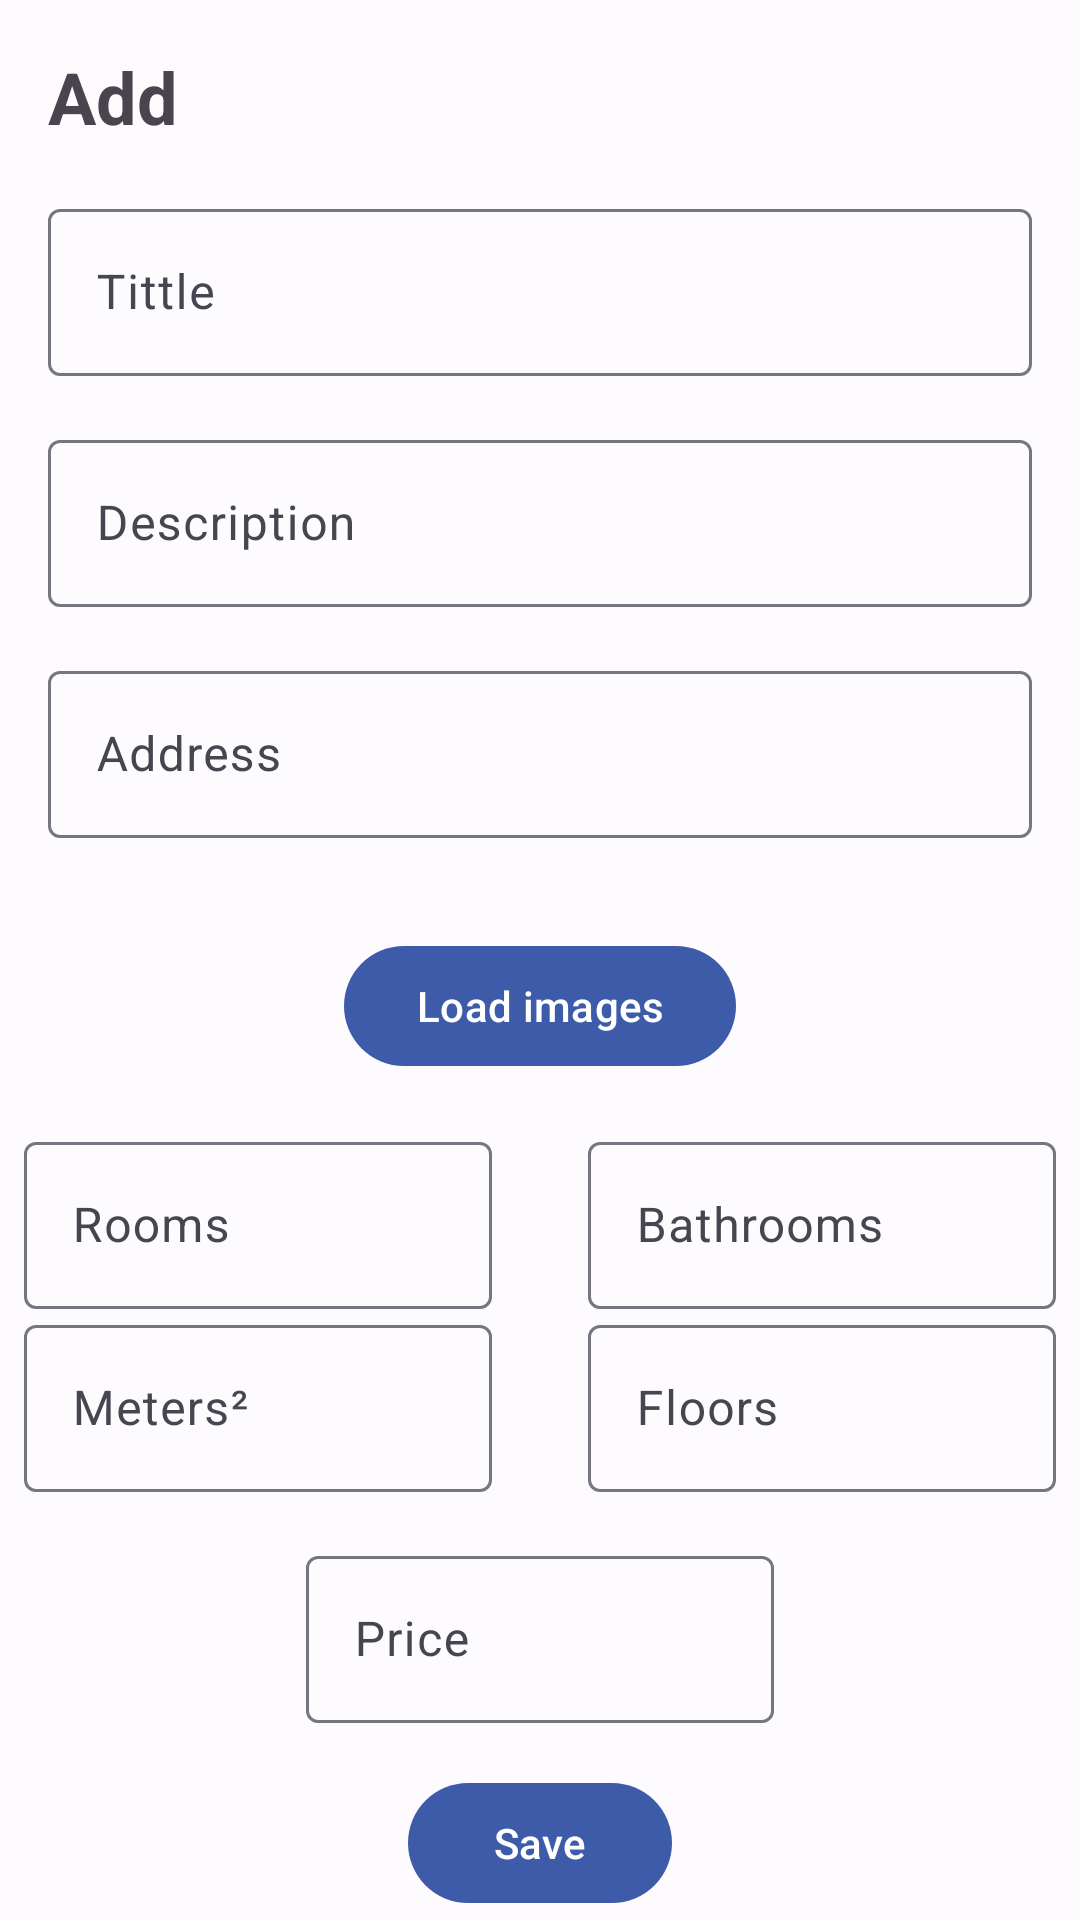

Here is an Android app screen rendered from its layout file. Give the layout XML and the strings, colors and styles it references.
<!-- AndroidManifest.xml: application theme Theme.InmoMarket -->
<!-- res/layout/fragment_add.xml -->
<?xml version="1.0" encoding="utf-8"?>
<androidx.core.widget.NestedScrollView xmlns:android="http://schemas.android.com/apk/res/android"
    xmlns:app="http://schemas.android.com/apk/res-auto"
    xmlns:tools="http://schemas.android.com/tools"
    android:layout_width="match_parent"
    android:layout_height="match_parent"
    android:clickable="true"
    android:fillViewport="true"
    android:focusable="true"
    tools:context=".ui.add.AddFragment">

    <androidx.constraintlayout.widget.ConstraintLayout
        android:layout_width="match_parent"
        android:layout_height="wrap_content">

        <TextView
            android:id="@+id/tvTittle"
            android:layout_width="wrap_content"
            android:layout_height="wrap_content"
            android:layout_margin="@dimen/common_margin"
            android:text="@string/title_add"
            android:textSize="@dimen/text_tittle"
            android:textStyle="bold"
            app:layout_constraintStart_toStartOf="parent"
            app:layout_constraintTop_toTopOf="parent" />

        <com.google.android.material.textfield.TextInputLayout
            android:id="@+id/tilTittle"
            android:layout_width="match_parent"
            android:layout_height="wrap_content"
            android:layout_margin="@dimen/common_margin"
            app:layout_constraintEnd_toEndOf="parent"
            app:layout_constraintStart_toStartOf="parent"
            app:layout_constraintTop_toBottomOf="@id/tvTittle">

            <com.google.android.material.textfield.TextInputEditText
                android:id="@+id/tieTittle"
                android:layout_width="match_parent"
                android:layout_height="match_parent"
                android:hint="@string/pront_title"
                android:inputType="textAutoCorrect" />

        </com.google.android.material.textfield.TextInputLayout>

        <com.google.android.material.textfield.TextInputLayout
            android:id="@+id/tilDescription"
            android:layout_width="match_parent"
            android:layout_height="wrap_content"
            android:layout_margin="@dimen/common_margin"
            app:layout_constraintEnd_toEndOf="parent"
            app:layout_constraintStart_toStartOf="parent"
            app:layout_constraintTop_toBottomOf="@id/tilTittle">

            <com.google.android.material.textfield.TextInputEditText
                android:id="@+id/tieDescription"
                android:layout_width="match_parent"
                android:layout_height="match_parent"
                android:hint="@string/pront_description"
                android:inputType="textAutoCorrect" />

        </com.google.android.material.textfield.TextInputLayout>

        <com.google.android.material.textfield.TextInputLayout
            android:id="@+id/tilAddress"
            android:layout_width="match_parent"
            android:layout_height="wrap_content"
            android:layout_margin="@dimen/common_margin"
            app:layout_constraintEnd_toEndOf="parent"
            app:layout_constraintStart_toStartOf="parent"
            app:layout_constraintTop_toBottomOf="@id/tilDescription">

            <com.google.android.material.textfield.TextInputEditText
                android:id="@+id/tieAddress"
                android:layout_width="match_parent"
                android:layout_height="match_parent"
                android:hint="@string/prompt_address"
                android:inputType="none"
                android:focusable="false" />
        </com.google.android.material.textfield.TextInputLayout>


        <androidx.recyclerview.widget.RecyclerView
            android:id="@+id/rvImages"
            android:layout_width="0dp"
            android:layout_height="wrap_content"
            android:layout_margin="@dimen/common_margin"
            android:orientation="horizontal"
            app:layoutManager="androidx.recyclerview.widget.LinearLayoutManager"
            app:layout_constraintEnd_toEndOf="parent"
            app:layout_constraintStart_toStartOf="parent"
            app:layout_constraintTop_toBottomOf="@id/tilAddress"
            tools:listitem="@layout/images_item" />


        <com.google.android.material.button.MaterialButton
            android:id="@+id/btnLoadImages"
            android:layout_width="wrap_content"
            android:layout_height="wrap_content"
            android:layout_margin="@dimen/common_margin"
            android:text="@string/load_images"
            app:layout_constraintEnd_toEndOf="parent"
            app:layout_constraintStart_toStartOf="parent"
            app:layout_constraintTop_toBottomOf="@id/rvImages" />


        <com.google.android.material.textfield.TextInputLayout
            android:id="@+id/tilRooms"
            android:layout_width="156dp"
            android:layout_height="0dp"
            app:endIconMode="none"
            android:layout_margin="@dimen/common_margin"
            app:layout_constraintEnd_toStartOf="@id/tilBaths"
            app:layout_constraintStart_toStartOf="parent"
            app:layout_constraintTop_toBottomOf="@id/btnLoadImages">

            <com.google.android.material.textfield.TextInputEditText
                android:id="@+id/tieRooms"
                android:layout_width="match_parent"
                android:layout_height="match_parent"
                android:hint="@string/prompt_rooms"
                android:inputType="number" />

        </com.google.android.material.textfield.TextInputLayout>


        <com.google.android.material.textfield.TextInputLayout
            android:id="@+id/tilBaths"
            android:layout_width="156dp"
            android:layout_height="0dp"
            app:endIconMode="none"
            android:layout_margin="@dimen/common_margin"
            app:layout_constraintEnd_toEndOf="parent"
            app:layout_constraintStart_toEndOf="@id/tilRooms"
            app:layout_constraintTop_toBottomOf="@id/btnLoadImages">

            <com.google.android.material.textfield.TextInputEditText
                android:id="@+id/tieBats"
                android:layout_width="match_parent"
                android:layout_height="match_parent"
                android:hint="@string/prompt_Baths"
                android:inputType="number" />

        </com.google.android.material.textfield.TextInputLayout>

        <com.google.android.material.textfield.TextInputLayout
            android:id="@+id/tilSquareMeters"
            android:layout_width="156dp"
            android:layout_height="0dp"
            app:endIconMode="none"
            app:layout_constraintEnd_toEndOf="@id/tilRooms"
            app:layout_constraintStart_toStartOf="@id/tilRooms"
            app:layout_constraintTop_toBottomOf="@id/tilRooms">

            <com.google.android.material.textfield.TextInputEditText
                android:id="@+id/tieSquareMeters"
                android:layout_width="match_parent"
                android:layout_height="match_parent"
                android:hint="@string/prompt_square_meters"
                android:inputType="number" />

        </com.google.android.material.textfield.TextInputLayout>

        <com.google.android.material.textfield.TextInputLayout
            android:id="@+id/tilFloors"
            android:layout_width="156dp"
            android:layout_height="0dp"
            app:endIconMode="none"
            app:layout_constraintEnd_toEndOf="@id/tilBaths"
            app:layout_constraintStart_toStartOf="@id/tilBaths"
            app:layout_constraintTop_toBottomOf="@id/tilBaths">

            <com.google.android.material.textfield.TextInputEditText
                android:id="@+id/tieFloors"
                android:layout_width="match_parent"
                android:layout_height="match_parent"
                android:hint="@string/prompt_floors"
                android:inputType="number" />

        </com.google.android.material.textfield.TextInputLayout>


        <com.google.android.material.textfield.TextInputLayout
            android:id="@+id/tilPrice"
            android:layout_width="156dp"
            android:layout_height="0dp"
            android:layout_margin="@dimen/common_margin"
            app:endIconMode="none"
            app:layout_constraintEnd_toEndOf="parent"
            app:layout_constraintStart_toStartOf="parent"
            app:layout_constraintTop_toBottomOf="@id/tilSquareMeters">

            <com.google.android.material.textfield.TextInputEditText
                android:id="@+id/tiePrice"
                android:layout_width="match_parent"
                android:layout_height="match_parent"
                android:hint="@string/prompt_price"
                android:inputType="numberDecimal" />

        </com.google.android.material.textfield.TextInputLayout>

        <com.google.android.material.button.MaterialButton
            android:id="@+id/btnSave"
            android:layout_width="wrap_content"
            android:layout_height="wrap_content"
            android:layout_margin="@dimen/common_margin"
            android:text="@string/save"
            app:layout_constraintEnd_toEndOf="parent"
            app:layout_constraintStart_toStartOf="parent"
            app:layout_constraintTop_toBottomOf="@id/tilPrice" />


        <View
            android:id="@+id/view"
            android:layout_width="0dp"
            android:layout_height="0dp"
            android:background="@color/semi_transparent_black"
            android:clickable="true"
            android:focusable="true"
            android:visibility="gone"
            app:layout_constraintBottom_toBottomOf="parent"
            app:layout_constraintEnd_toEndOf="parent"
            app:layout_constraintStart_toStartOf="parent"
            app:layout_constraintTop_toTopOf="parent" />

        <ProgressBar
            android:id="@+id/progressBar"
            android:layout_width="64dp"
            android:layout_height="64dp"
            android:visibility="gone"
            app:layout_constraintBottom_toBottomOf="parent"
            app:layout_constraintEnd_toEndOf="parent"
            app:layout_constraintStart_toStartOf="parent"
            app:layout_constraintTop_toTopOf="parent" />


    </androidx.constraintlayout.widget.ConstraintLayout>

</androidx.core.widget.NestedScrollView>
<!-- res/layout/images_item.xml (included above) -->
<?xml version="1.0" encoding="utf-8"?>
<androidx.cardview.widget.CardView xmlns:android="http://schemas.android.com/apk/res/android"
    xmlns:app="http://schemas.android.com/apk/res-auto"
    android:layout_width="wrap_content"
    android:layout_height="wrap_content">

    <androidx.constraintlayout.widget.ConstraintLayout
        android:layout_width="match_parent"
        android:background="@color/md_theme_light_background"
        android:layout_height="match_parent">

        <ImageView
            android:id="@+id/ivImage"
            android:layout_width="128dp"
            android:layout_height="128dp"
            android:layout_margin="@dimen/common_margin"
            android:contentDescription="@string/image"
            android:scaleType="centerCrop"
            android:src="@drawable/ic_launcher_background"
            app:layout_constraintBottom_toBottomOf="parent"
            app:layout_constraintEnd_toEndOf="parent"
            app:layout_constraintStart_toStartOf="parent"
            app:layout_constraintTop_toTopOf="parent" />

        <ImageButton
            android:id="@+id/ibDelete"
            android:layout_width="wrap_content"
            android:layout_height="wrap_content"
            android:background="@android:color/transparent"
            android:contentDescription="@string/delete"
            android:src="@drawable/ic_cancel"
            app:layout_constraintEnd_toEndOf="parent"
            app:layout_constraintTop_toTopOf="parent" />


    </androidx.constraintlayout.widget.ConstraintLayout>

</androidx.cardview.widget.CardView>
<!-- resources referenced by this layout -->
<resources>
  <color name="md_theme_light_background">#FEFBFF</color>
  <color name="semi_transparent_black">#80000000</color>
  <dimen name="common_margin">16dp</dimen>
  <dimen name="text_tittle">24sp</dimen>
  <!-- drawable ic_cancel (drawable) -->
  <vector xmlns:android="http://schemas.android.com/apk/res/android" android:height="24dp" android:tint="@color/md_theme_light_error" android:viewportHeight="24" android:viewportWidth="24" android:width="24dp">
  
      <path android:fillColor="@android:color/black" android:pathData="M12,2C6.47,2 2,6.47 2,12s4.47,10 10,10 10,-4.47 10,-10S17.53,2 12,2zM17,15.59L15.59,17 12,13.41 8.41,17 7,15.59 10.59,12 7,8.41 8.41,7 12,10.59 15.59,7 17,8.41 13.41,12 17,15.59z"/>
  
  </vector>
  <string name="delete">Delete</string>
  <string name="image">Image</string>
  <string name="load_images">Load images</string>
  <string name="prompt_Baths">Bathrooms</string>
  <string name="prompt_address">Address</string>
  <string name="prompt_floors">Floors</string>
  <string name="prompt_price">Price</string>
  <string name="prompt_rooms">Rooms</string>
  <string name="prompt_square_meters">Meters²</string>
  <string name="pront_description">Description</string>
  <string name="pront_title">Tittle</string>
  <string name="save">Save</string>
  <string name="title_add">Add</string>
  <color name="md_theme_light_error">#BA1A1A</color>
  <color name="md_theme_light_primary">#3D5BA9</color>
  <color name="md_theme_light_onPrimary">#FFFFFF</color>
  <color name="md_theme_light_primaryContainer">#DBE1FF</color>
  <color name="md_theme_light_onPrimaryContainer">#00184A</color>
  <color name="md_theme_light_secondary">#585E72</color>
  <color name="md_theme_light_onSecondary">#FFFFFF</color>
  <color name="md_theme_light_secondaryContainer">#DDE1F9</color>
  <color name="md_theme_light_onSecondaryContainer">#151B2C</color>
  <color name="md_theme_light_tertiary">#735471</color>
  <color name="md_theme_light_onTertiary">#FFFFFF</color>
  <color name="md_theme_light_tertiaryContainer">#FFD6F8</color>
  <color name="md_theme_light_onTertiaryContainer">#2B122B</color>
  <color name="md_theme_light_errorContainer">#FFDAD6</color>
  <color name="md_theme_light_onError">#FFFFFF</color>
  <color name="md_theme_light_onErrorContainer">#410002</color>
  <color name="md_theme_light_onBackground">#1B1B1F</color>
  <color name="md_theme_light_surface">#FEFBFF</color>
  <color name="md_theme_light_onSurface">#1B1B1F</color>
  <color name="md_theme_light_surfaceVariant">#E2E2EC</color>
  <color name="md_theme_light_onSurfaceVariant">#45464F</color>
  <color name="md_theme_light_outline">#757680</color>
  <color name="md_theme_light_inverseOnSurface">#F2F0F4</color>
  <color name="md_theme_light_inverseSurface">#303034</color>
  <color name="md_theme_light_inversePrimary">#B3C5FF</color>
</resources>
